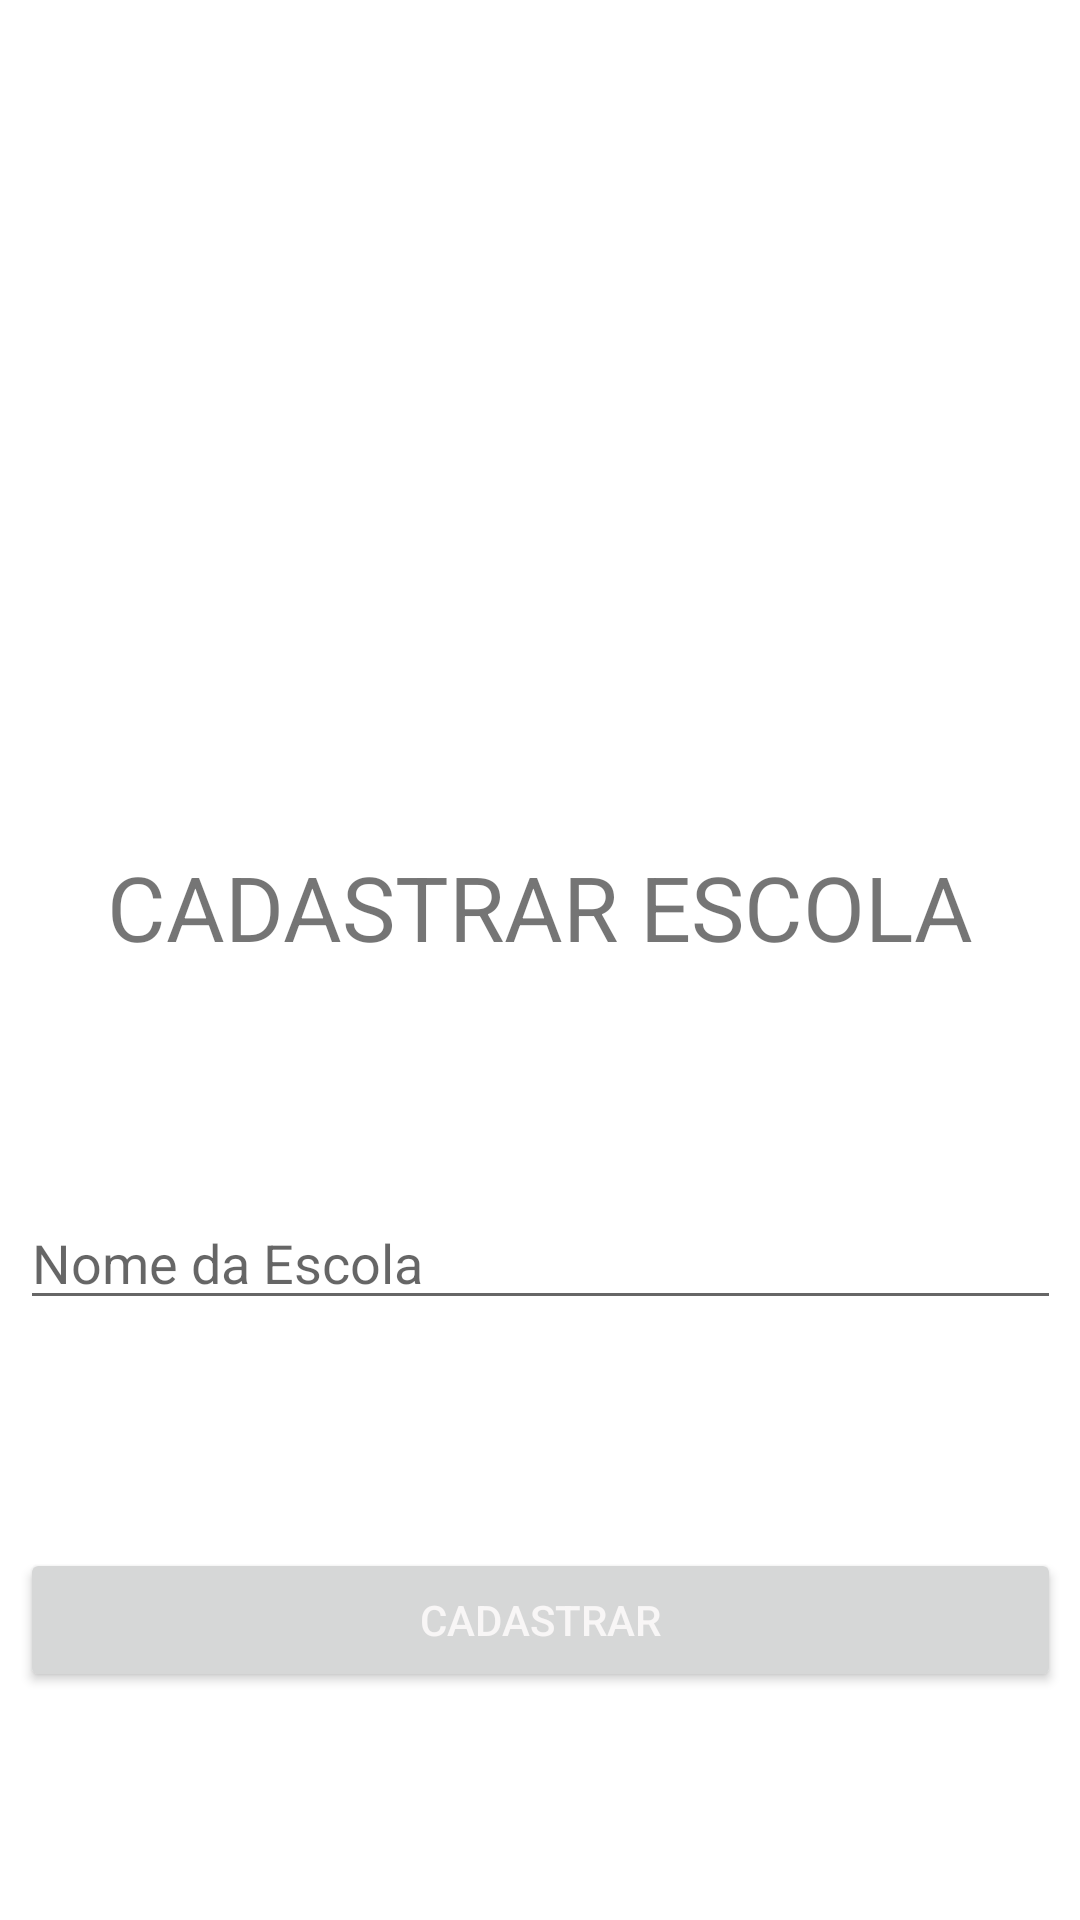

This screen was rendered from an Android layout file. Write that file and the resources it references.
<!-- AndroidManifest.xml: application theme Theme.EdEducacao -->
<!-- res/layout/activity_cadastrar_escola.xml -->
<?xml version="1.0" encoding="utf-8"?>
<androidx.constraintlayout.widget.ConstraintLayout xmlns:android="http://schemas.android.com/apk/res/android"
    xmlns:app="http://schemas.android.com/apk/res-auto"
    xmlns:tools="http://schemas.android.com/tools"
    android:layout_width="match_parent"
    android:layout_height="match_parent"
    tools:context=".activity.CadastrarEscola">

    <ImageView
        android:id="@+id/imageView2"
        android:layout_width="281dp"
        android:layout_height="130dp"
        app:layout_constraintBottom_toTopOf="@+id/textView6"
        app:layout_constraintEnd_toEndOf="parent"
        app:layout_constraintStart_toStartOf="parent"
        app:layout_constraintTop_toTopOf="parent"
        app:srcCompat="@drawable/ic_baseline_add_24" />

    <EditText
        android:id="@+id/editTextNomeEscola"
        android:layout_width="347dp"
        android:layout_height="wrap_content"
        android:ems="10"
        android:hint="Nome da Escola"
        android:inputType="textPersonName"
        app:layout_constraintBottom_toTopOf="@+id/buttonCadastrarEscola"
        app:layout_constraintEnd_toEndOf="parent"
        app:layout_constraintStart_toStartOf="parent"
        app:layout_constraintTop_toBottomOf="@+id/textView6" />

    <Button
        android:id="@+id/buttonCadastrarEscola"
        android:layout_width="347dp"
        android:layout_height="wrap_content"
        android:hint="CADASTRAR"
        android:textColorHint="#F8F6F6"
        app:layout_constraintBottom_toBottomOf="parent"
        app:layout_constraintEnd_toEndOf="parent"
        app:layout_constraintStart_toStartOf="parent"
        app:layout_constraintTop_toBottomOf="@+id/editTextNomeEscola" />

    <TextView
        android:id="@+id/textView6"
        android:layout_width="wrap_content"
        android:layout_height="wrap_content"
        android:text="CADASTRAR ESCOLA"
        android:textSize="30sp"
        app:layout_constraintBottom_toTopOf="@+id/editTextNomeEscola"
        app:layout_constraintEnd_toEndOf="parent"
        app:layout_constraintStart_toStartOf="parent"
        app:layout_constraintTop_toBottomOf="@+id/imageView2" />

</androidx.constraintlayout.widget.ConstraintLayout>
<!-- resources referenced by this layout -->
<resources>
  <style name="Theme.EdEducacao" parent="Theme.MaterialComponents.DayNight.DarkActionBar">
          
          <item name="colorPrimary">@color/purple_500</item>
          <item name="colorPrimaryVariant">@color/purple_700</item>
          <item name="colorOnPrimary">@color/white</item>
          
          <item name="colorSecondary">@color/teal_200</item>
          <item name="colorSecondaryVariant">@color/teal_700</item>
          <item name="colorOnSecondary">@color/black</item>
          
          <item name="android:statusBarColor" tools:targetApi="l">?attr/colorPrimaryVariant</item>
          
      </style>
  <color name="purple_500">#FF002244</color>
  <color name="purple_700">#FF002266</color>
  <color name="white">#FFFFFFFF</color>
  <color name="teal_200">#FF03DAC5</color>
  <color name="teal_700">#FF018786</color>
  <color name="black">#FF000000</color>
</resources>
